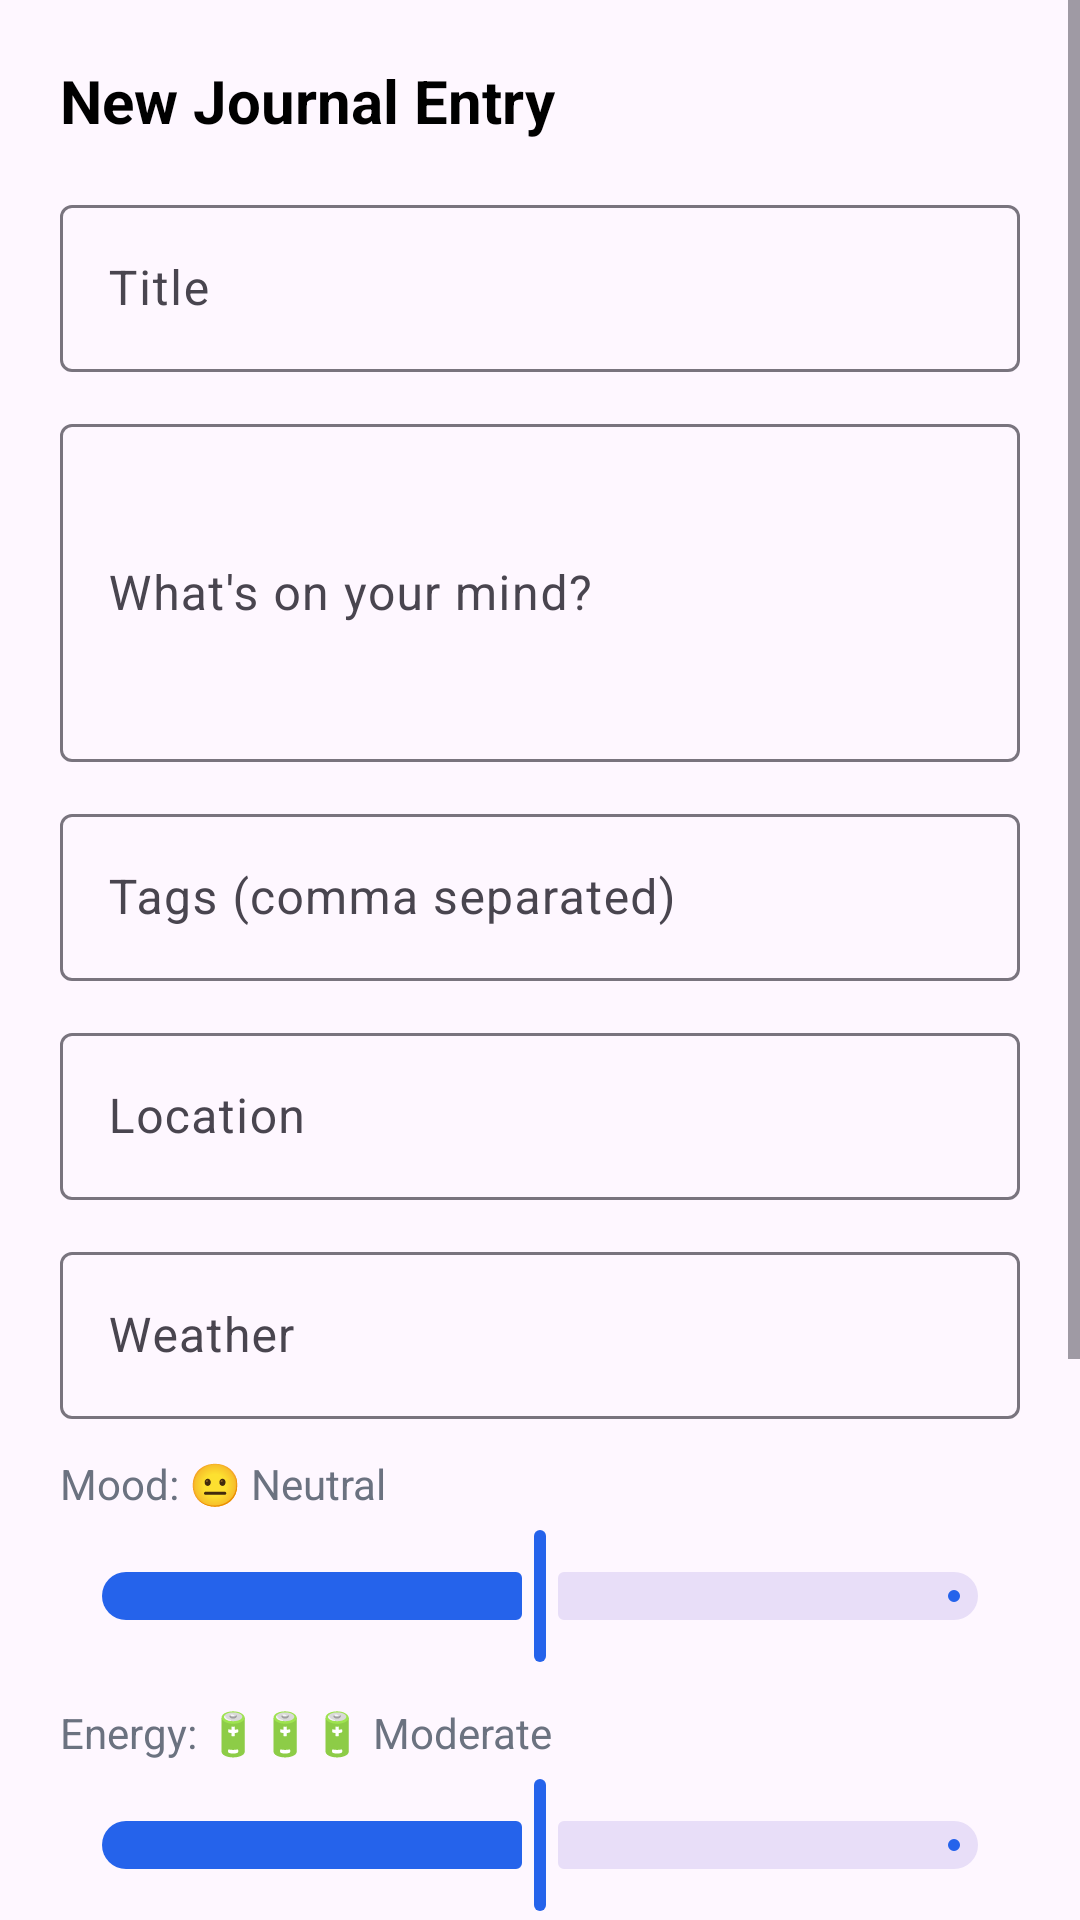

The Android layout XML behind this screen, and the referenced resources:
<!-- AndroidManifest.xml: application theme Theme.AevumHealth -->
<!-- res/layout/dialog_new_journal_entry.xml -->
<?xml version="1.0" encoding="utf-8"?>
<ScrollView xmlns:android="http://schemas.android.com/apk/res/android"
    xmlns:app="http://schemas.android.com/apk/res-auto"
    android:layout_width="match_parent"
    android:layout_height="wrap_content">

    <LinearLayout
        android:layout_width="match_parent"
        android:layout_height="wrap_content"
        android:orientation="vertical"
        android:padding="20dp">

        <TextView
            android:layout_width="wrap_content"
            android:layout_height="wrap_content"
            android:text="New Journal Entry"
            android:textColor="@color/black"
            android:textSize="20sp"
            android:textStyle="bold"
            android:layout_marginBottom="16dp" />

        <com.google.android.material.textfield.TextInputLayout
            android:layout_width="match_parent"
            android:layout_height="wrap_content"
            android:layout_marginBottom="12dp">

            <com.google.android.material.textfield.TextInputEditText
                android:id="@+id/etEntryTitle"
                android:layout_width="match_parent"
                android:layout_height="wrap_content"
                android:hint="Title"
                android:maxLines="1" />
        </com.google.android.material.textfield.TextInputLayout>

        <com.google.android.material.textfield.TextInputLayout
            android:layout_width="match_parent"
            android:layout_height="wrap_content"
            android:layout_marginBottom="12dp">

            <com.google.android.material.textfield.TextInputEditText
                android:id="@+id/etEntryContent"
                android:layout_width="match_parent"
                android:layout_height="wrap_content"
                android:hint="What's on your mind?"
                android:minLines="4" />
        </com.google.android.material.textfield.TextInputLayout>

        <com.google.android.material.textfield.TextInputLayout
            android:layout_width="match_parent"
            android:layout_height="wrap_content"
            android:layout_marginBottom="12dp">

            <com.google.android.material.textfield.TextInputEditText
                android:id="@+id/etEntryTags"
                android:layout_width="match_parent"
                android:layout_height="wrap_content"
                android:hint="Tags (comma separated)" />
        </com.google.android.material.textfield.TextInputLayout>

        <com.google.android.material.textfield.TextInputLayout
            android:layout_width="match_parent"
            android:layout_height="wrap_content"
            android:layout_marginBottom="12dp">

            <com.google.android.material.textfield.TextInputEditText
                android:id="@+id/etEntryLocation"
                android:layout_width="match_parent"
                android:layout_height="wrap_content"
                android:hint="Location" />
        </com.google.android.material.textfield.TextInputLayout>

        <com.google.android.material.textfield.TextInputLayout
            android:layout_width="match_parent"
            android:layout_height="wrap_content"
            android:layout_marginBottom="12dp">

            <com.google.android.material.textfield.TextInputEditText
                android:id="@+id/etEntryWeather"
                android:layout_width="match_parent"
                android:layout_height="wrap_content"
                android:hint="Weather" />
        </com.google.android.material.textfield.TextInputLayout>

        <TextView
            android:id="@+id/tvMoodValue"
            android:layout_width="wrap_content"
            android:layout_height="wrap_content"
            android:text="Mood: 😐 Neutral"
            android:textColor="@color/gray"
            android:layout_marginBottom="4dp" />

        <com.google.android.material.slider.Slider
            android:id="@+id/sliderMood"
            android:layout_width="match_parent"
            android:layout_height="wrap_content"
            android:valueFrom="1.0"
            android:valueTo="5.0"
            android:value="3.0"
            android:layout_marginBottom="12dp" />

        <TextView
            android:id="@+id/tvEnergyValue"
            android:layout_width="wrap_content"
            android:layout_height="wrap_content"
            android:text="Energy: 🔋🔋🔋 Moderate"
            android:textColor="@color/gray"
            android:layout_marginBottom="4dp" />

        <com.google.android.material.slider.Slider
            android:id="@+id/sliderEnergy"
            android:layout_width="match_parent"
            android:layout_height="wrap_content"
            android:valueFrom="1.0"
            android:valueTo="5.0"
            android:value="3.0"
            android:layout_marginBottom="12dp" />

        <com.google.android.material.textfield.TextInputLayout
            android:layout_width="match_parent"
            android:layout_height="wrap_content"
            android:layout_marginBottom="12dp">

            <com.google.android.material.textfield.MaterialAutoCompleteTextView
                android:id="@+id/actCategory"
                android:layout_width="match_parent"
                android:layout_height="wrap_content"
                android:hint="Category" />
        </com.google.android.material.textfield.TextInputLayout>

        <com.google.android.material.textfield.TextInputLayout
            android:layout_width="match_parent"
            android:layout_height="wrap_content"
            android:layout_marginBottom="12dp">

            <com.google.android.material.textfield.MaterialAutoCompleteTextView
                android:id="@+id/actTemplate"
                android:layout_width="match_parent"
                android:layout_height="wrap_content"
                android:hint="Template" />
        </com.google.android.material.textfield.TextInputLayout>

        <com.google.android.material.textfield.TextInputLayout
            android:layout_width="match_parent"
            android:layout_height="wrap_content"
            android:layout_marginBottom="12dp">

            <com.google.android.material.textfield.MaterialAutoCompleteTextView
                android:id="@+id/actPrivacy"
                android:layout_width="match_parent"
                android:layout_height="wrap_content"
                android:hint="Privacy" />
        </com.google.android.material.textfield.TextInputLayout>

        <LinearLayout
            android:layout_width="match_parent"
            android:layout_height="wrap_content"
            android:orientation="horizontal"
            android:gravity="center_vertical"
            android:layout_marginBottom="12dp">

            <com.google.android.material.switchmaterial.SwitchMaterial
                android:id="@+id/switchFavorite"
                android:layout_width="wrap_content"
                android:layout_height="wrap_content"
                android:text="Favorite" />

            <com.google.android.material.switchmaterial.SwitchMaterial
                android:id="@+id/switchDraft"
                android:layout_width="wrap_content"
                android:layout_height="wrap_content"
                android:text="Draft"
                android:layout_marginStart="16dp" />
        </LinearLayout>

        <ProgressBar
            android:id="@+id/pbEntrySubmit"
            android:layout_width="wrap_content"
            android:layout_height="wrap_content"
            android:layout_gravity="center_horizontal"
            android:visibility="gone"
            android:layout_marginBottom="12dp" />

        <com.google.android.material.button.MaterialButton
            android:id="@+id/btnSaveEntry"
            android:layout_width="match_parent"
            android:layout_height="wrap_content"
            android:text="Save Entry"
            app:cornerRadius="12dp" />

    </LinearLayout>

</ScrollView>
<!-- resources referenced by this layout -->
<resources>
  <color name="black">#000000</color>
  <color name="gray">#6B7280</color>
  <style name="Theme.AevumHealth" parent="Base.Theme.AevumHealth" />
  <style name="Base.Theme.AevumHealth" parent="Theme.Material3.DayNight">
          
          <item name="colorPrimary">@color/primary</item>
          <item name="colorPrimaryVariant">@color/primary_dark</item>
          <item name="colorOnPrimary">@color/white</item>
          <item name="colorSecondary">@color/secondary</item>
          <item name="colorOnSecondary">@color/white</item>
          
          <item name="windowActionBar">true</item>
          <item name="windowNoTitle">false</item>
      </style>
  <color name="primary">#2563EB</color>
  <color name="primary_dark">#1E40AF</color>
  <color name="white">#FFFFFF</color>
  <color name="secondary">#10B981</color>
</resources>
